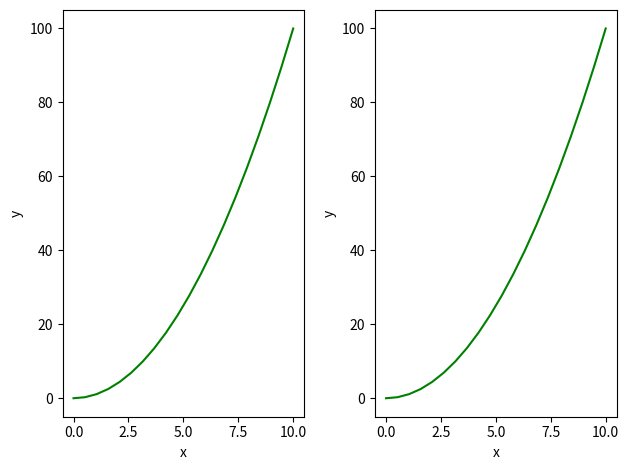

Python code for this plot:
# Subplots()
# iç içe oluşturduğumuz figure işlemini şimdi metod ile yapabiliriz. 
# Dikkat : subplots tupple döndürür. 
# boş bir figure + eksen çıkarır. Tupple döndürür  
import numpy 
import matplotlib.pyplot as pyp 

nDizisi1 = numpy.linspace(0,10,20)
nDizisi2 = nDizisi1 ** 2

(figure1 , eksenler ) = pyp.subplots(nrows=1,ncols=2) # kaç satır ve kaç kolon olacağı  
# fakat bu halde hata verir. Çünkü eksenim tek değil. Eksenim artık bir dizi
# AttributeError: 'numpy.ndarray' object has no attribute 'plot'

# döngü içinde bunu çözebiliriz 
for eksen in eksenler:
    eksen.plot(nDizisi1 , nDizisi2 , "g")
    eksen.set_xlabel("x")
    eksen.set_ylabel("y")

pyp.tight_layout() # aradaki mesafeyi düzeltir. Güzel görünmesi için 
pyp.show()
